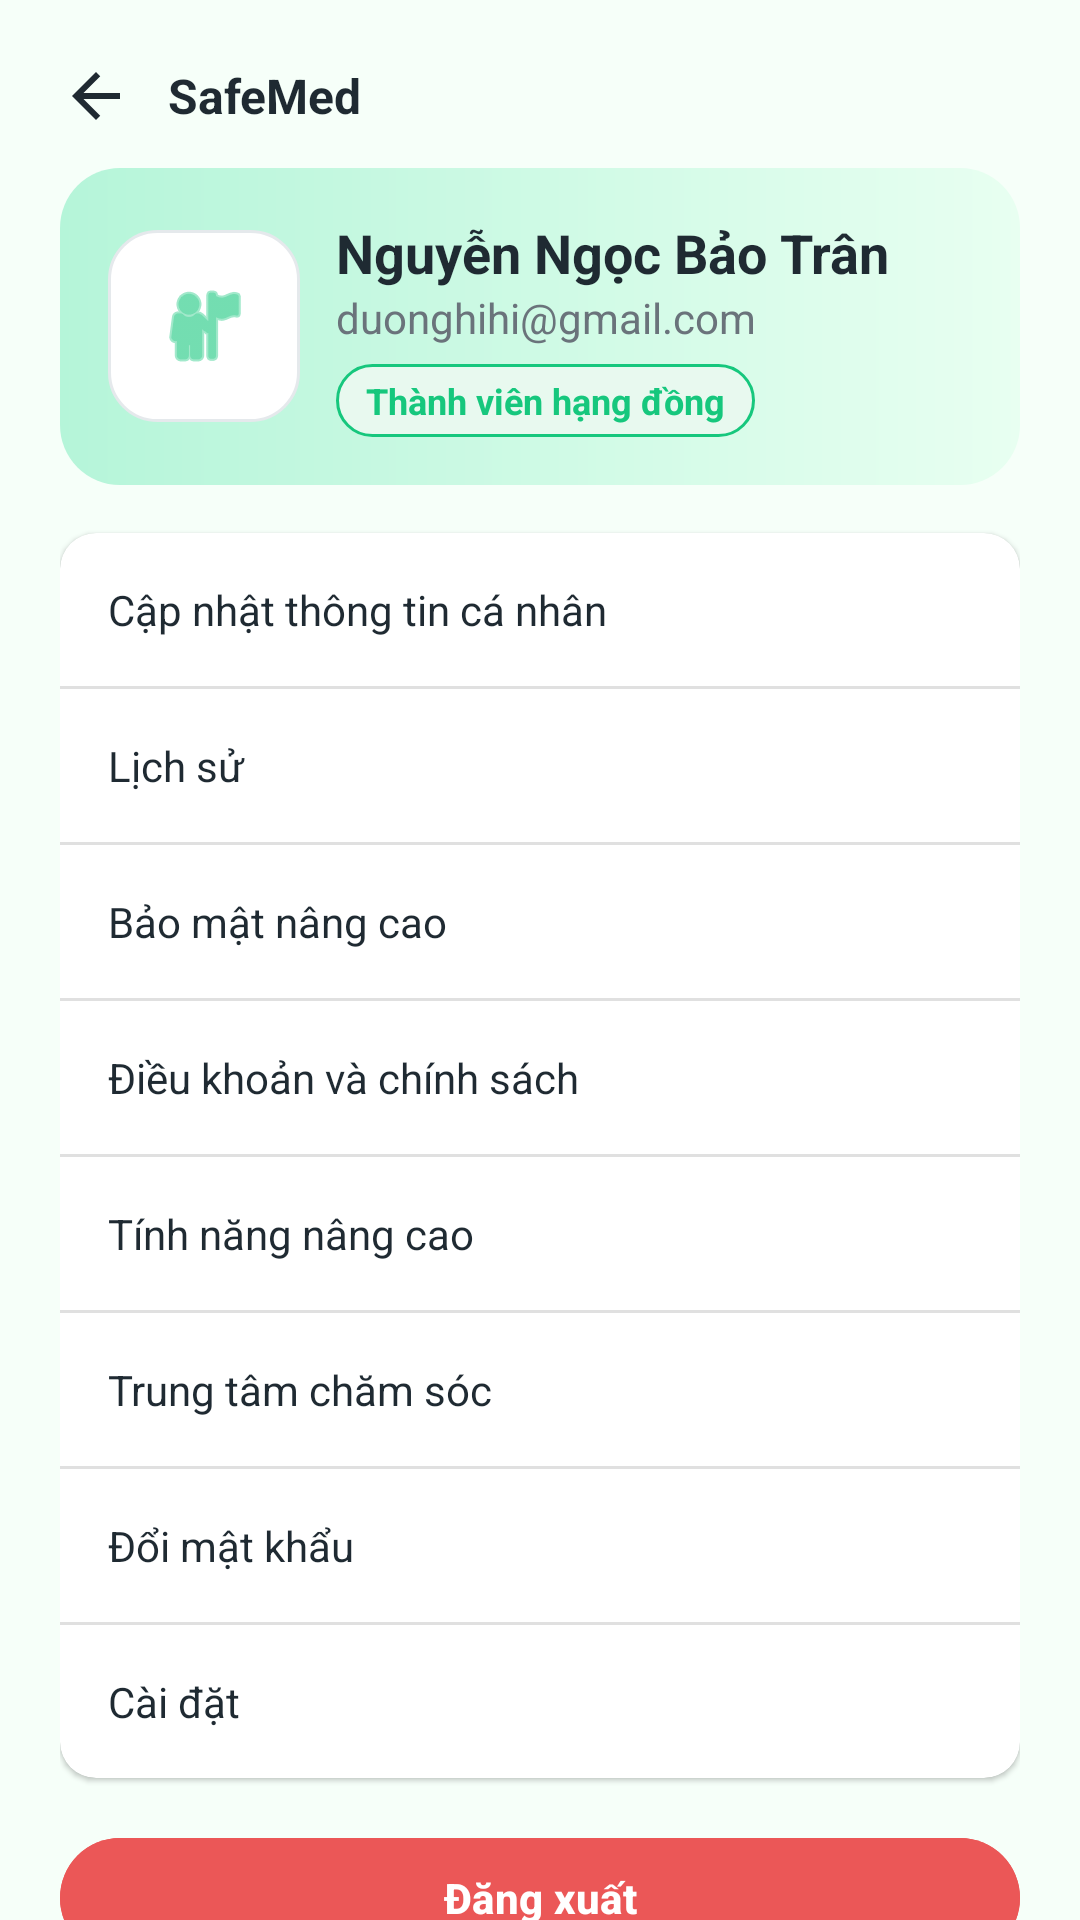

Layout XML and referenced resources for this Android screen:
<!-- AndroidManifest.xml: application theme Theme.SafeMed -->
<!-- res/layout/screen_profile.xml -->
<?xml version="1.0" encoding="utf-8"?>
<androidx.core.widget.NestedScrollView xmlns:android="http://schemas.android.com/apk/res/android"
    xmlns:app="http://schemas.android.com/apk/res-auto"
    android:layout_width="match_parent"
    android:layout_height="match_parent"
    android:background="@color/bg_light">

    <LinearLayout
        android:layout_width="match_parent"
        android:layout_height="wrap_content"
        android:orientation="vertical"
        android:padding="20dp">

        <LinearLayout
            android:layout_width="match_parent"
            android:layout_height="wrap_content"
            android:gravity="center_vertical"
            android:orientation="horizontal"
            android:paddingBottom="12dp">

            <ImageView
                android:layout_width="24dp"
                android:layout_height="24dp"
                android:src="@drawable/ic_arrow_back"
                android:tint="@color/text_primary" />

            <TextView
                android:layout_width="wrap_content"
                android:layout_height="wrap_content"
                android:layout_marginStart="12dp"
                android:text="SafeMed"
                android:textColor="@color/text_primary"
                android:textSize="16sp"
                android:textStyle="bold" />
        </LinearLayout>

        <LinearLayout
            android:layout_width="match_parent"
            android:layout_height="wrap_content"
            android:background="@drawable/bg_profile_header"
            android:orientation="vertical"
            android:padding="16dp">

            <LinearLayout
                android:layout_width="match_parent"
                android:layout_height="wrap_content"
                android:gravity="center_vertical"
                android:orientation="horizontal">

                <ImageView
                    android:layout_width="64dp"
                    android:layout_height="64dp"
                    android:background="@drawable/bg_card"
                    android:src="@android:drawable/ic_menu_myplaces"
                    android:scaleType="centerInside"
                    android:tint="@color/primary_green" />

                <LinearLayout
                    android:layout_width="wrap_content"
                    android:layout_height="wrap_content"
                    android:layout_marginStart="12dp"
                    android:orientation="vertical">

                    <TextView
                        android:layout_width="wrap_content"
                        android:layout_height="wrap_content"
                        android:text="Nguyễn Ngọc Bảo Trân"
                        android:textColor="@color/text_primary"
                        android:textSize="18sp"
                        android:textStyle="bold" />

                    <TextView
                        android:layout_width="wrap_content"
                        android:layout_height="wrap_content"
                        android:text="duonghihi@gmail.com"
                        android:textColor="@color/text_secondary" />

                    <TextView
                        android:layout_width="wrap_content"
                        android:layout_height="wrap_content"
                        android:layout_marginTop="6dp"
                        android:background="@drawable/bg_status_instock"
                        android:paddingHorizontal="10dp"
                        android:paddingVertical="4dp"
                        android:text="Thành viên hạng đồng"
                        android:textColor="@color/primary_green"
                        android:textSize="12sp"
                        android:textStyle="bold" />
                </LinearLayout>
            </LinearLayout>
        </LinearLayout>

        <androidx.cardview.widget.CardView
            android:layout_width="match_parent"
            android:layout_height="wrap_content"
            android:layout_marginTop="16dp"
            app:cardCornerRadius="12dp"
            app:cardElevation="1dp">

            <LinearLayout
                android:layout_width="match_parent"
                android:layout_height="wrap_content"
                android:orientation="vertical"
                android:showDividers="middle"
                android:divider="?android:listDivider">

                <TextView
                    android:layout_width="match_parent"
                    android:layout_height="wrap_content"
                    android:padding="16dp"
                    android:text="Cập nhật thông tin cá nhân"
                    android:textColor="@color/text_primary" />

                <TextView
                    android:layout_width="match_parent"
                    android:layout_height="wrap_content"
                    android:padding="16dp"
                    android:text="Lịch sử"
                    android:textColor="@color/text_primary" />

                <TextView
                    android:layout_width="match_parent"
                    android:layout_height="wrap_content"
                    android:padding="16dp"
                    android:text="Bảo mật nâng cao"
                    android:textColor="@color/text_primary" />

                <TextView
                    android:layout_width="match_parent"
                    android:layout_height="wrap_content"
                    android:padding="16dp"
                    android:text="Điều khoản và chính sách"
                    android:textColor="@color/text_primary" />

                <TextView
                    android:layout_width="match_parent"
                    android:layout_height="wrap_content"
                    android:padding="16dp"
                    android:text="Tính năng nâng cao"
                    android:textColor="@color/text_primary" />

                <TextView
                    android:layout_width="match_parent"
                    android:layout_height="wrap_content"
                    android:padding="16dp"
                    android:text="Trung tâm chăm sóc"
                    android:textColor="@color/text_primary" />

                <TextView
                    android:layout_width="match_parent"
                    android:layout_height="wrap_content"
                    android:padding="16dp"
                    android:text="Đổi mật khẩu"
                    android:textColor="@color/text_primary" />

                <TextView
                    android:layout_width="match_parent"
                    android:layout_height="wrap_content"
                    android:padding="16dp"
                    android:text="Cài đặt"
                    android:textColor="@color/text_primary" />
            </LinearLayout>
        </androidx.cardview.widget.CardView>

        <com.google.android.material.button.MaterialButton
            android:id="@+id/btnLogout"
            android:layout_width="match_parent"
            android:layout_height="wrap_content"
            android:layout_marginTop="16dp"
            android:backgroundTint="@color/accent_red"
            android:text="Đăng xuất"
            android:textAllCaps="false"
            android:textColor="@android:color/white"
            android:textStyle="bold" />
    </LinearLayout>
</androidx.core.widget.NestedScrollView>
<!-- resources referenced by this layout -->
<resources>
  <color name="accent_red">#EB5757</color>
  <color name="bg_light">#F6FFF9</color>
  <color name="primary_green">#16C77D</color>
  <color name="text_primary">#1F2A32</color>
  <color name="text_secondary">#6A737B</color>
  <!-- drawable bg_card (drawable) -->
  <shape xmlns:android="http://schemas.android.com/apk/res/android"
      android:shape="rectangle">
      <solid android:color="@color/bg_card" />
      <corners android:radius="16dp" />
      <padding
          android:left="16dp"
          android:top="16dp"
          android:right="16dp"
          android:bottom="16dp" />
      <stroke
          android:width="1dp"
          android:color="@color/border_light" />
  </shape>
  <!-- drawable bg_profile_header (drawable) -->
  <shape xmlns:android="http://schemas.android.com/apk/res/android"
      android:shape="rectangle">
      <gradient
          android:startColor="#B5F5D9"
          android:endColor="#E8FFF1"
          android:angle="0" />
      <corners android:radius="20dp" />
  </shape>
  <!-- drawable bg_status_instock (drawable) -->
  <shape xmlns:android="http://schemas.android.com/apk/res/android"
      android:shape="rectangle">
      <solid android:color="#E8F9EF" />
      <corners android:radius="12dp" />
      <stroke
          android:width="1dp"
          android:color="@color/primary_green" />
  </shape>
  <!-- drawable ic_arrow_back (drawable) -->
  <vector xmlns:android="http://schemas.android.com/apk/res/android"
      android:width="24dp"
      android:height="24dp"
      android:viewportWidth="24"
      android:viewportHeight="24">
      <path
          android:fillColor="#222222"
          android:pathData="M20,11H7.83l5.59,-5.59L12,4l-8,8 8,8 1.41,-1.41L7.83,13H20v-2z" />
  </vector>
  <style name="Theme.SafeMed" parent="Theme.Material3.DayNight.NoActionBar">
          <item name="android:statusBarColor" tools:targetApi="l">?attr/colorPrimary</item>
          <item name="android:navigationBarColor">@color/bg_light</item>
      </style>
  <color name="bg_card">#FFFFFF</color>
  <color name="border_light">#E5E9EC</color>
</resources>
